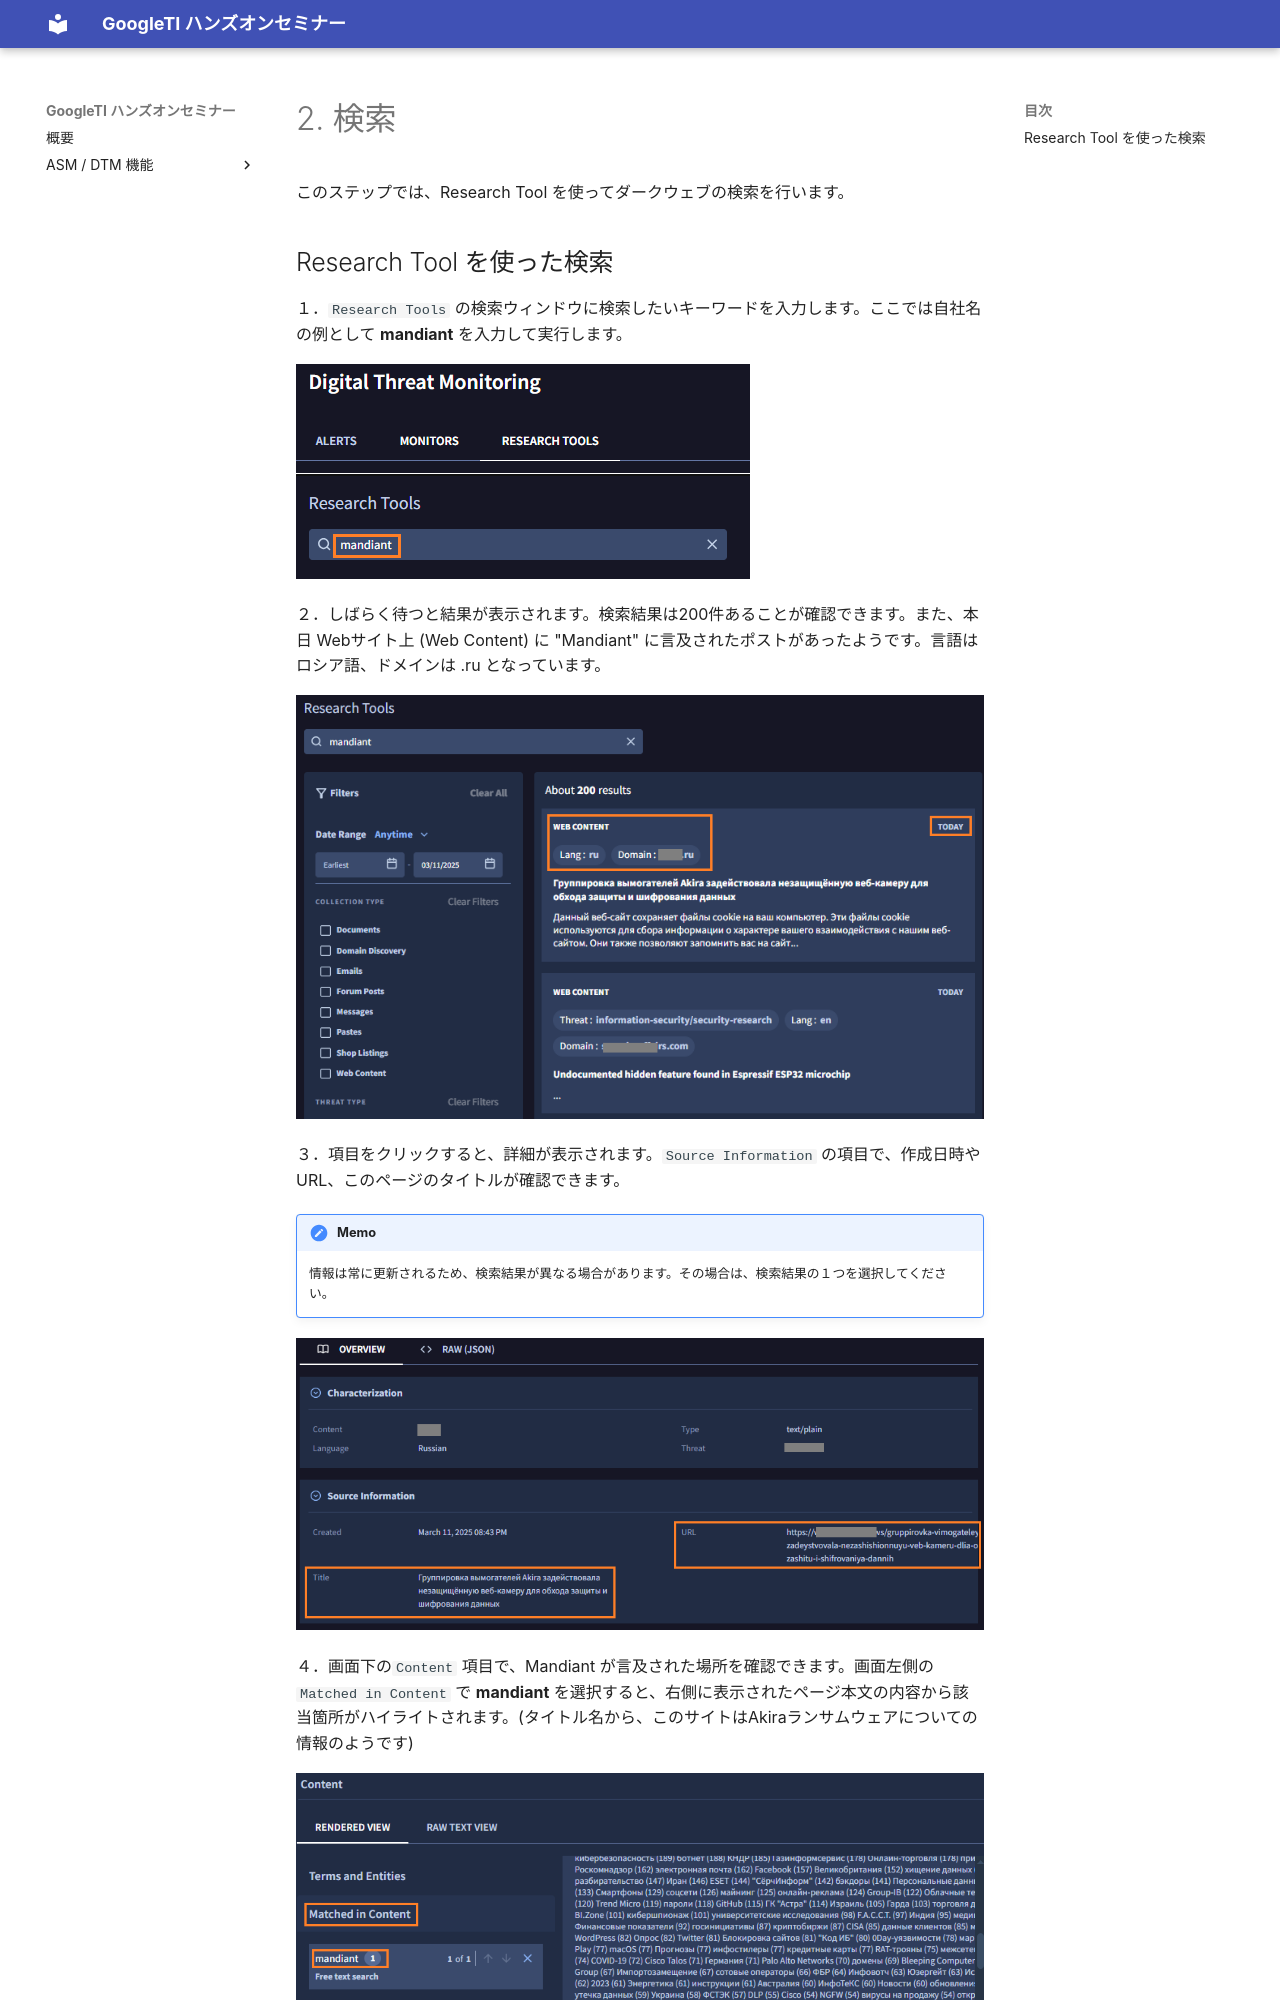

repository: skiritan/gti-workshop · page: asm/051-dtm-search/index.html · generator: mkdocs

# 2. 検索

このステップでは、Research Tool を使ってダークウェブの検索を行います。



## Research Tool を使った検索

１．`Research Tools` の検索ウィンドウに検索したいキーワードを入力します。ここでは自社名の例として **mandiant** を入力して実行します。

![image-20250311212804712](images/image-20250311212804712.png)



２．しばらく待つと結果が表示されます。検索結果は200件あることが確認できます。また、本日 Webサイト上 (Web Content)  に "Mandiant" に言及されたポストがあったようです。言語はロシア語、ドメインは .ru となっています。

![image-20250311212926782](images/image-20250311212926782.png)



３．項目をクリックすると、詳細が表示されます。`Source Information` の項目で、作成日時やURL、このページのタイトルが確認できます。

!!! memo
    情報は常に更新されるため、検索結果が異なる場合があります。その場合は、検索結果の１つを選択してください。

![image-20250311214708009](images/image-20250311214708009.png)



４．画面下の`Content` 項目で、Mandiant が言及された場所を確認できます。画面左側の`Matched in Content` で **mandiant** を選択すると、右側に表示されたページ本文の内容から該当箇所がハイライトされます。(タイトル名から、このサイトはAkiraランサムウェアについての情報のようです)

![image-20250311214923616](images/image-20250311214923616.png)



!!! check 
    その他にも、ドメイン名や、攻撃者グループの名前、脅威名（ランサムウェア名など）で簡単に該当箇所をハイライトできます。
